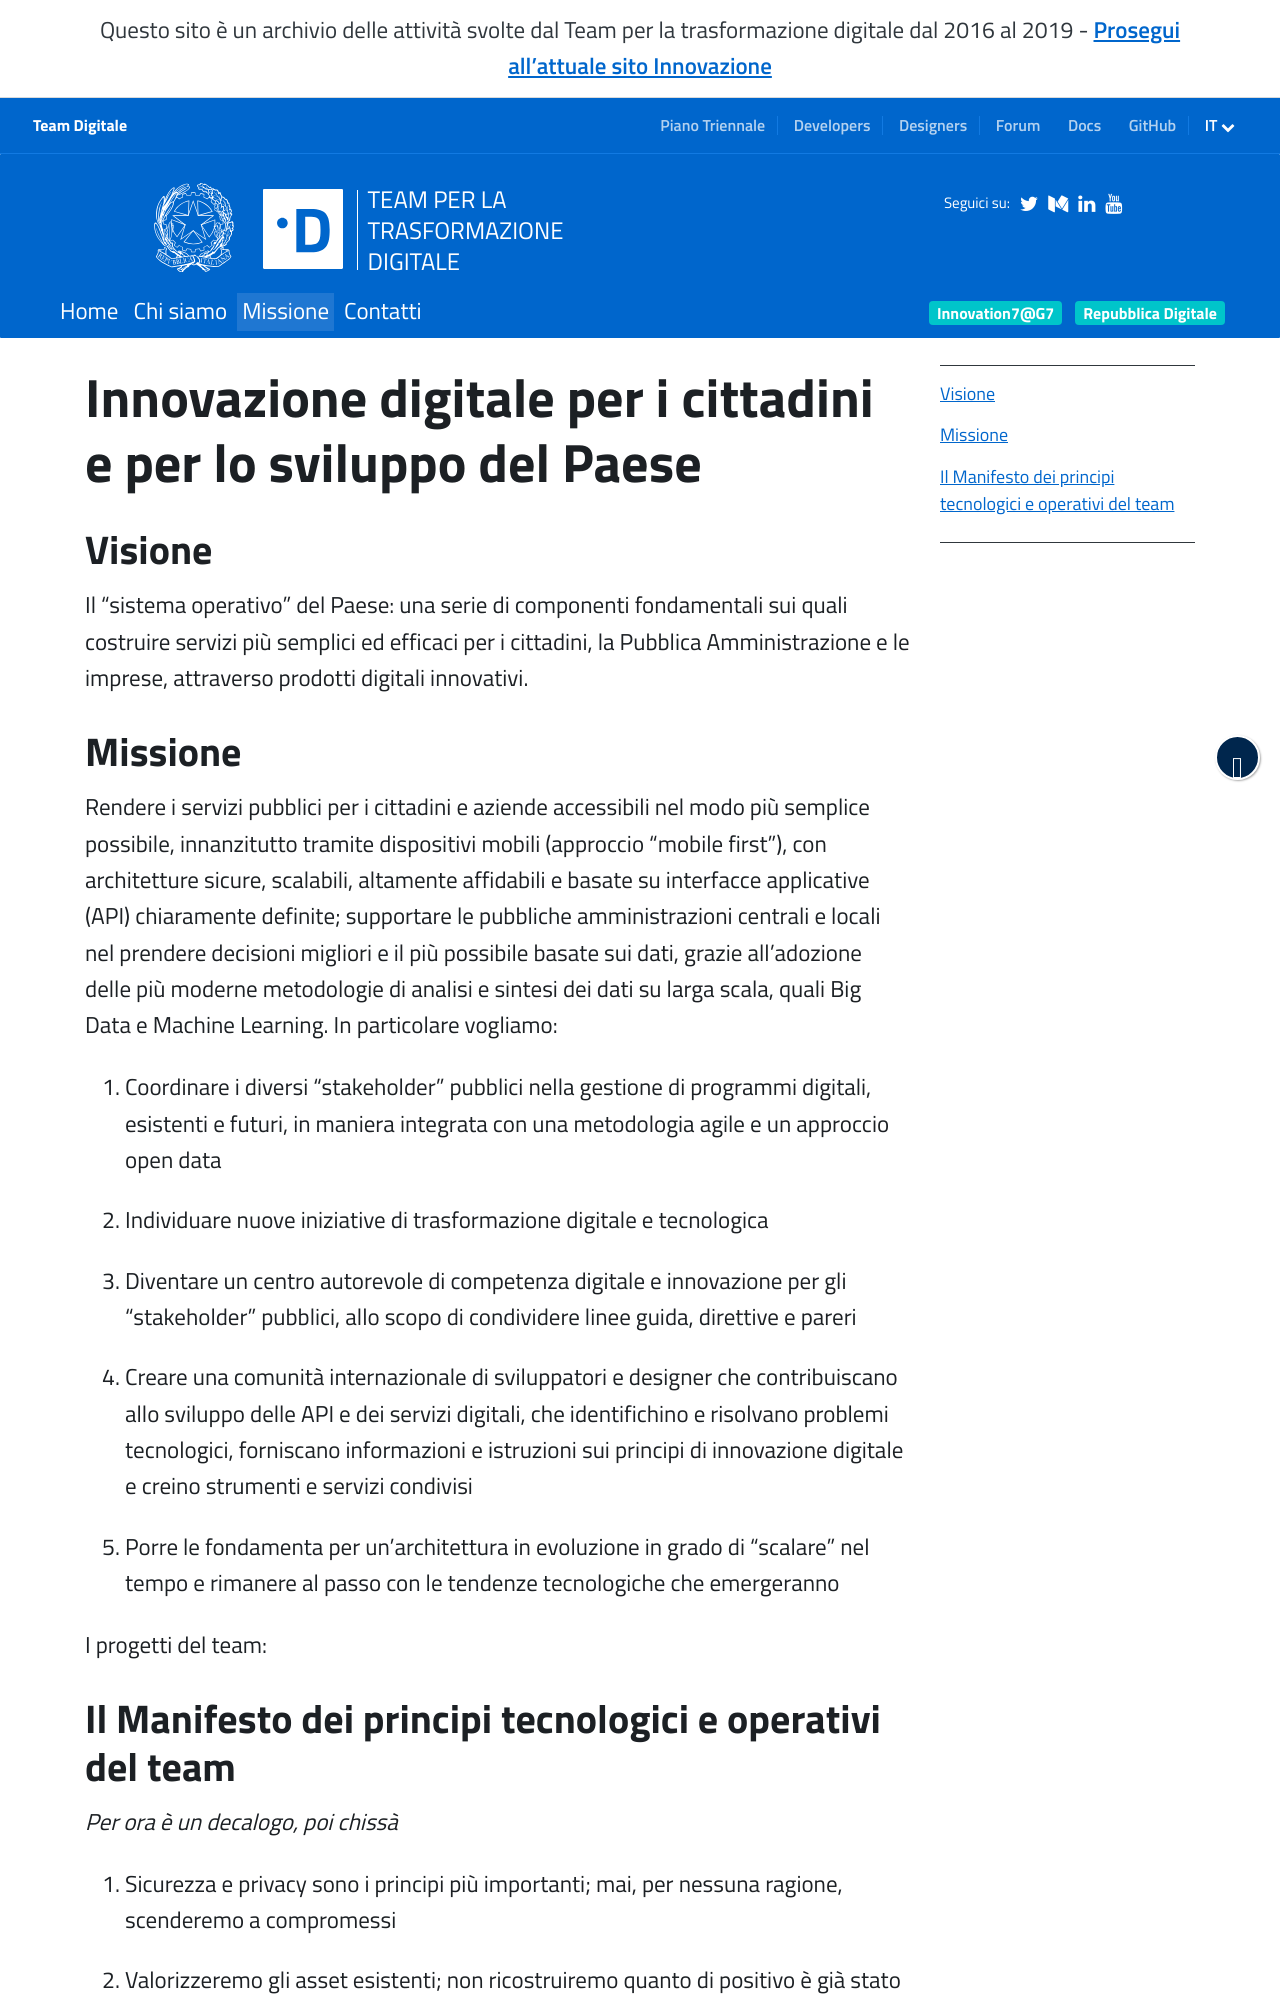

repository: teamdigitale/teamdigitale.governo.it · page: it/missione.html · generator: jekyll

---
title: Missione
lang: it
ref: mission
menu_position: 4
layout: default_with_toc
toc: true
permalink: /it/missione
redirect_from:
  - /missione
  - /it/1-content.htm
---
# Innovazione digitale per i cittadini e per lo sviluppo del Paese

## Visione

Il “sistema operativo” del Paese: una serie di componenti fondamentali sui quali costruire servizi più semplici ed efficaci per i cittadini, la Pubblica Amministrazione e le imprese, attraverso prodotti digitali innovativi.

## Missione

Rendere i servizi pubblici per i cittadini e aziende accessibili nel modo più semplice possibile, innanzitutto tramite dispositivi mobili (approccio “mobile first”), con architetture sicure, scalabili, altamente affidabili e basate su interfacce applicative (API) chiaramente definite;  supportare le pubbliche amministrazioni centrali e locali nel prendere decisioni migliori e il più possibile basate sui dati, grazie all'adozione delle più moderne metodologie di analisi e sintesi dei dati su larga scala, quali Big Data e Machine Learning.
In particolare vogliamo:
1. Coordinare i diversi “stakeholder” pubblici nella gestione di programmi digitali, esistenti e futuri, in maniera integrata con una metodologia agile e un approccio open data
2. Individuare nuove iniziative di trasformazione digitale e tecnologica
3. Diventare un centro autorevole di competenza digitale e innovazione per gli “stakeholder” pubblici, allo scopo di condividere linee guida, direttive e pareri
4. Creare una comunità internazionale di sviluppatori e designer che contribuiscano allo sviluppo delle API e dei servizi digitali, che identifichino e risolvano problemi tecnologici, forniscano informazioni e istruzioni sui principi di innovazione digitale e creino strumenti e servizi condivisi
5. Porre le fondamenta per un'architettura in evoluzione in grado di "scalare" nel tempo e rimanere al passo con le tendenze tecnologiche che emergeranno

I progetti del team:

{% include projects_list.html simplelayout=true %}
